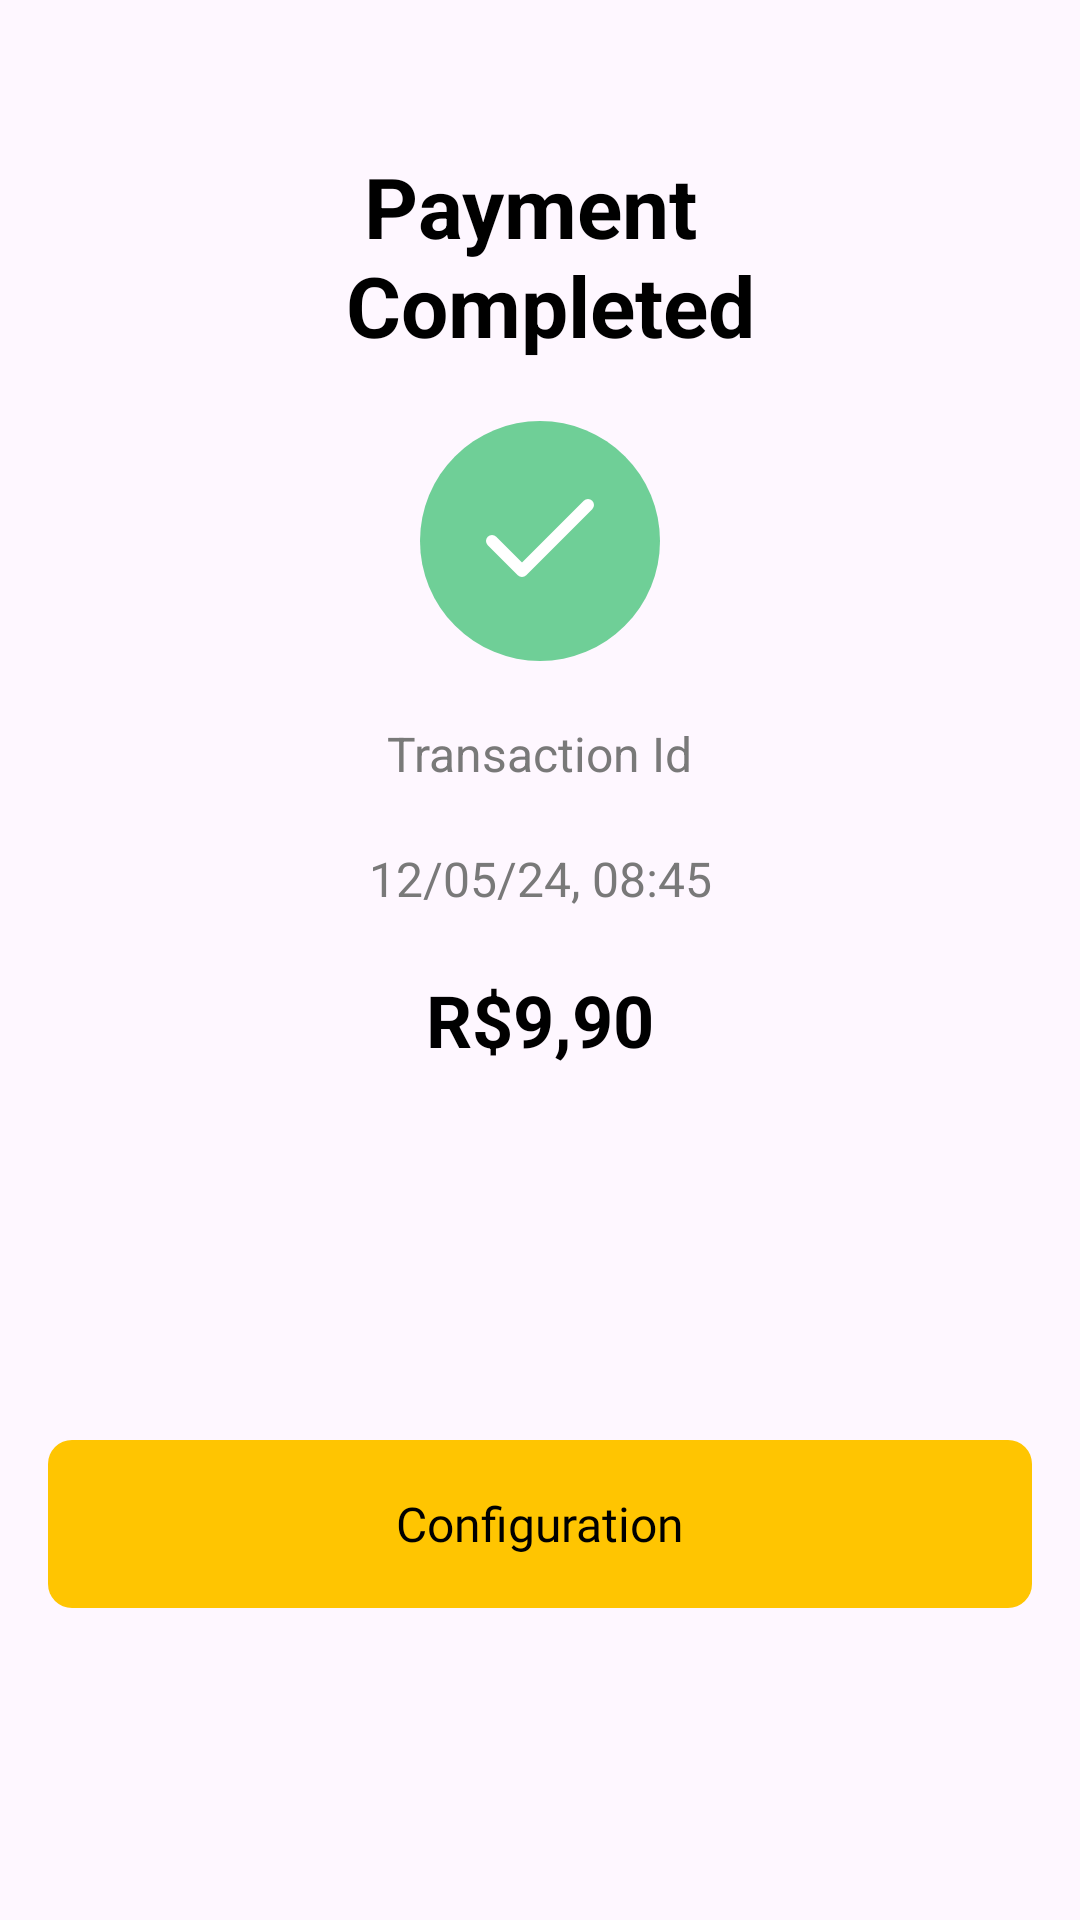

The Android layout XML behind this screen, and the referenced resources:
<!-- AndroidManifest.xml: application theme Theme.FortunapayMonitor -->
<!-- res/layout/bs_payment_completed.xml -->
<?xml version="1.0" encoding="utf-8"?>
<androidx.constraintlayout.widget.ConstraintLayout
    xmlns:android="http://schemas.android.com/apk/res/android"
    xmlns:app="http://schemas.android.com/apk/res-auto"
    android:layout_width="match_parent"
    android:layout_height="wrap_content"
    android:paddingStart="16dp"
    android:paddingEnd="16dp">

    <TextView
        android:id="@+id/paymentCompletedTitle"
        android:layout_width="wrap_content"
        android:layout_height="wrap_content"
        android:layout_marginTop="50dp"
        android:gravity="center"
        android:text="@string/payment_completed"
        android:textColor="@color/black"
        android:textSize="28sp"
        android:textStyle="bold"
        app:layout_constraintEnd_toEndOf="parent"
        app:layout_constraintStart_toStartOf="parent"
        app:layout_constraintTop_toTopOf="parent" />

    <ImageView
        android:id="@+id/completedIcon"
        android:layout_width="wrap_content"
        android:layout_height="wrap_content"
        android:layout_marginTop="20dp"
        android:src="@drawable/ic_completed"
        app:layout_constraintEnd_toEndOf="parent"
        app:layout_constraintStart_toStartOf="parent"
        app:layout_constraintTop_toBottomOf="@+id/paymentCompletedTitle" />

    <TextView
        android:id="@+id/transactionId"
        android:layout_width="wrap_content"
        android:layout_height="wrap_content"
        android:layout_marginTop="20dp"
        android:text="@string/transaction_id"
        android:textColor="@color/light_grey"
        android:textSize="16sp"
        app:layout_constraintEnd_toEndOf="parent"
        app:layout_constraintStart_toStartOf="parent"
        app:layout_constraintTop_toBottomOf="@+id/completedIcon" />

    <TextView
        android:id="@+id/dateTime"
        android:layout_width="wrap_content"
        android:layout_height="wrap_content"
        android:layout_marginTop="20dp"
        android:text="@string/_12_05_24_08_45"
        android:textColor="@color/light_grey"
        android:textSize="16sp"
        app:layout_constraintEnd_toEndOf="parent"
        app:layout_constraintStart_toStartOf="parent"
        app:layout_constraintTop_toBottomOf="@+id/transactionId" />

    <TextView
        android:id="@+id/amount"
        android:layout_width="wrap_content"
        android:layout_height="wrap_content"
        android:layout_marginTop="20dp"
        android:text="@string/r_9_90"
        android:textColor="@color/black"
        android:textSize="24sp"
        android:textStyle="bold"
        app:layout_constraintEnd_toEndOf="parent"
        app:layout_constraintStart_toStartOf="parent"
        app:layout_constraintTop_toBottomOf="@+id/dateTime" />

    <TextView
        android:id="@+id/configuration"
        android:layout_width="match_parent"
        android:layout_height="56dp"
        android:layout_marginTop="40dp"
        android:layout_marginBottom="20dp"
        android:background="@drawable/default_btn_bg"
        android:fontFamily="@font/inter"
        android:gravity="center"
        android:text="@string/configuration"
        android:textColor="@color/black"
        android:textSize="16sp"
        app:layout_constraintBottom_toBottomOf="parent"
        app:layout_constraintEnd_toEndOf="parent"
        app:layout_constraintStart_toStartOf="parent"
        app:layout_constraintTop_toBottomOf="@+id/amount" />
</androidx.constraintlayout.widget.ConstraintLayout>
<!-- resources referenced by this layout -->
<resources>
  <color name="black">#FF000000</color>
  <color name="light_grey">#797979</color>
  <!-- drawable default_btn_bg (drawable) -->
  <?xml version="1.0" encoding="utf-8"?>
  <shape android:shape="rectangle" xmlns:android="http://schemas.android.com/apk/res/android">
      <solid android:color="@color/yellow"/>
      <corners android:radius="8dp"/>
  </shape>
  <!-- drawable ic_completed (drawable) -->
  <vector xmlns:android="http://schemas.android.com/apk/res/android"
      android:width="80dp"
      android:height="80dp"
      android:viewportWidth="80"
      android:viewportHeight="80">
    <path
        android:pathData="M40,0L40,0A40,40 0,0 1,80 40L80,40A40,40 0,0 1,40 80L40,80A40,40 0,0 1,0 40L0,40A40,40 0,0 1,40 0z"
        android:fillColor="#6FCF97"/>
    <path
        android:pathData="M56,28L34,50L24,40"
        android:strokeLineJoin="round"
        android:strokeWidth="4"
        android:fillColor="#00000000"
        android:strokeColor="#ffffff"
        android:strokeLineCap="round"/>
  </vector>
  <string name="_12_05_24_08_45">12/05/24, 08:45</string>
  <string name="configuration">Configuration</string>
  <string name="payment_completed">Payment \n Completed</string>
  <string name="r_9_90">R$9,90</string>
  <string name="transaction_id">Transaction Id</string>
  <style name="Theme.FortunapayMonitor" parent="Base.Theme.FortunapayMonitor" />
  <color name="yellow">#FFC501</color>
  <style name="Base.Theme.FortunapayMonitor" parent="Theme.Material3.DayNight.NoActionBar">
          
          <item name="colorPrimary">@color/yellow</item>
          <item name="colorPrimaryVariant">@color/yellow</item>
          <item name="colorOnPrimary">@color/white</item>
          
          <item name="colorSecondary">@color/yellow</item>
          <item name="colorSecondaryVariant">@color/yellow</item>
          <item name="colorOnSecondary">@color/black</item>
          
          <item name="android:textViewStyle">@font/inter</item>
      </style>
  <color name="white">#FFFFFFFF</color>
</resources>
